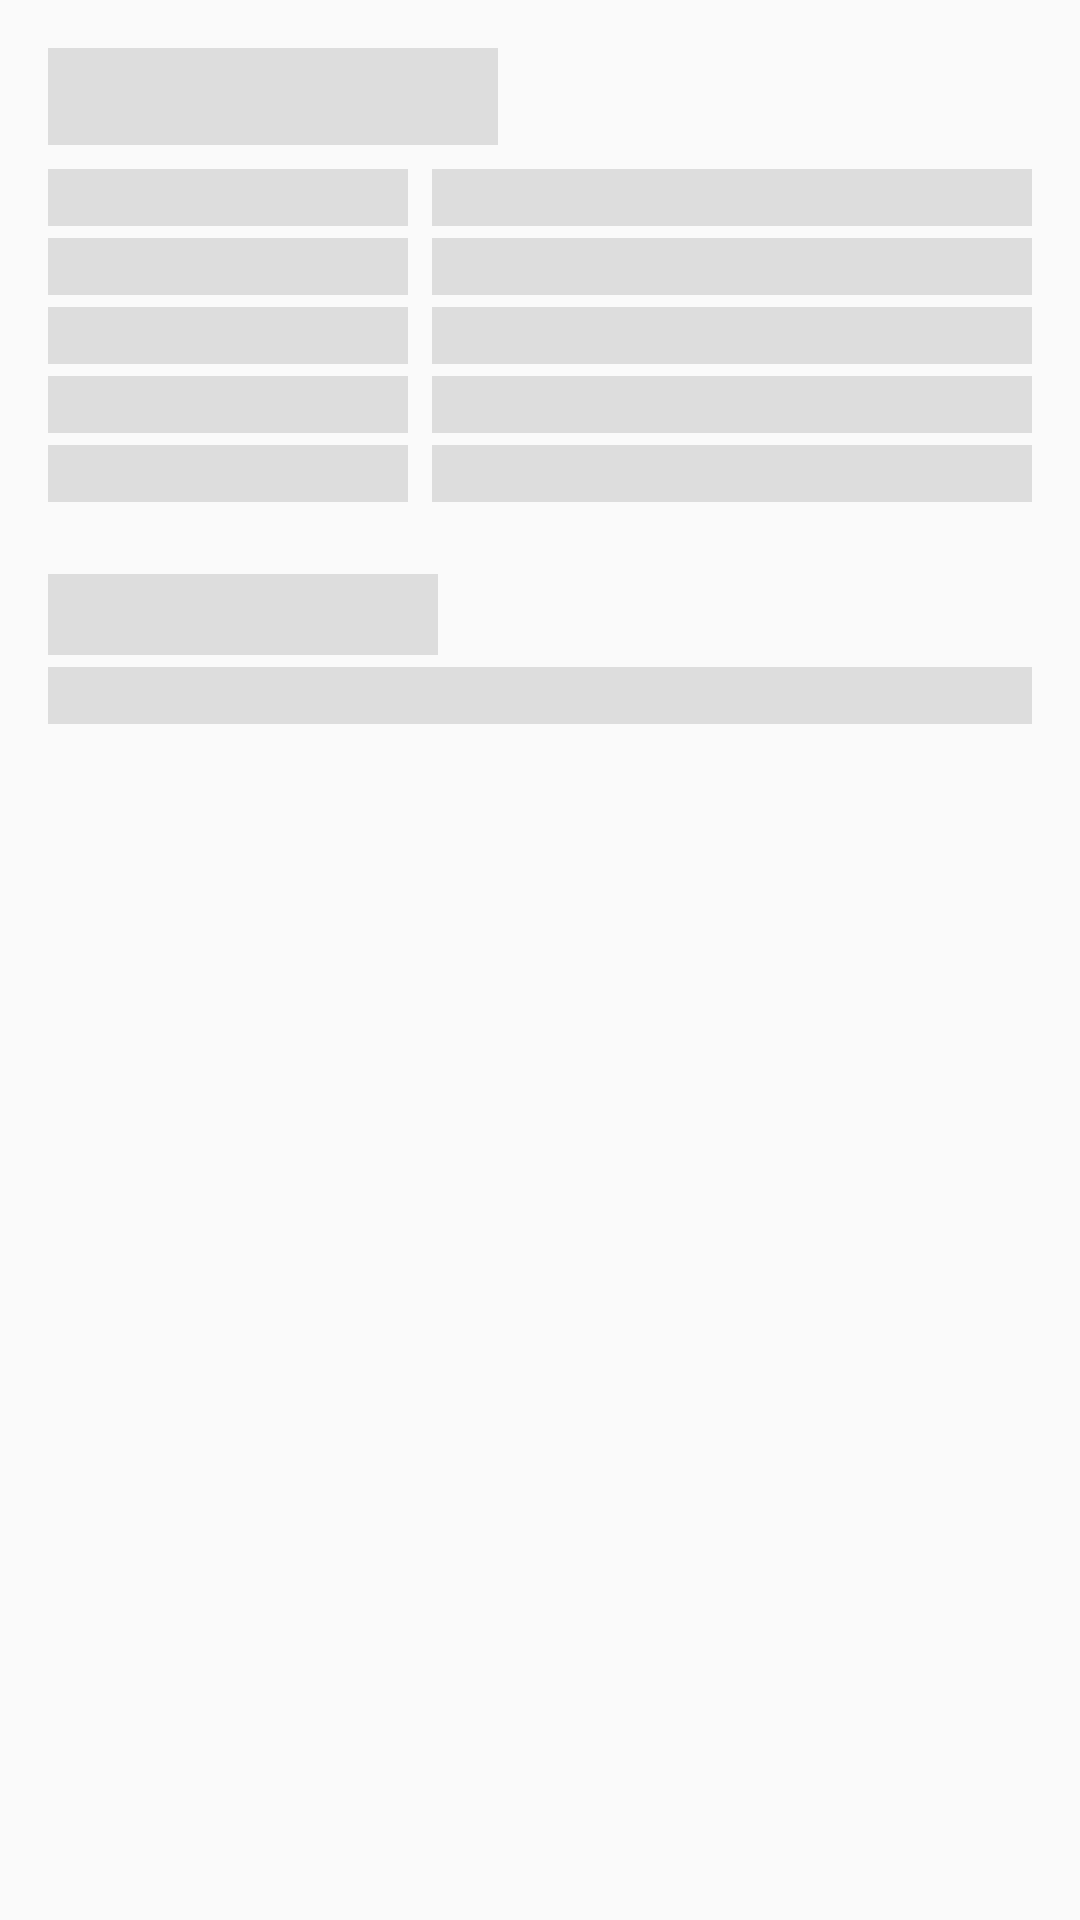

Write the Android layout XML for this screen, with the resource values it uses.
<!-- AndroidManifest.xml: application theme Theme.Capstone -->
<!-- res/layout/shimmer_detail.xml -->
<?xml version="1.0" encoding="utf-8"?>
<androidx.constraintlayout.widget.ConstraintLayout xmlns:android="http://schemas.android.com/apk/res/android"    xmlns:app="http://schemas.android.com/apk/res-auto"    android:layout_width="match_parent"    android:layout_height="wrap_content">    <TextView        android:id="@+id/tvNameEventDetailS"        android:layout_width="150dp"        android:layout_height="wrap_content"        android:layout_marginStart="16dp"        android:layout_marginTop="16dp"        android:fontFamily="@font/poppins"        android:background="@color/gray_shimmer"        android:textColor="@color/black"        android:textSize="24sp"        android:textStyle="bold"        app:layout_constraintStart_toStartOf="parent"        app:layout_constraintTop_toTopOf="parent" />    <TextView        android:id="@+id/dateEventS"        style="@style/AppTheme.TextMain"        android:layout_width="120dp"        android:layout_height="wrap_content"        android:layout_marginTop="8dp"        android:background="@color/gray_shimmer"        app:layout_constraintStart_toStartOf="@+id/tvNameEventDetailS"        app:layout_constraintTop_toBottomOf="@+id/tvNameEventDetailS" />    <TextView        android:id="@+id/tvDateEventS"        style="@style/AppTheme.TextMain"        android:layout_width="0dp"        android:layout_height="wrap_content"        android:background="@color/gray_shimmer"        android:layout_marginStart="8dp"        android:layout_marginEnd="16dp"        app:layout_constraintBottom_toBottomOf="@+id/dateEventS"        app:layout_constraintEnd_toEndOf="parent"        app:layout_constraintStart_toEndOf="@+id/dateEventS" />    <TextView        android:id="@+id/lokasiEventS"        style="@style/AppTheme.TextMain"        android:layout_width="0dp"        android:layout_height="wrap_content"        android:layout_marginStart="16dp"        android:background="@color/gray_shimmer"        android:layout_marginTop="4dp"        app:layout_constraintEnd_toEndOf="@+id/dateEventS"        app:layout_constraintStart_toStartOf="parent"        app:layout_constraintTop_toBottomOf="@+id/dateEventS" />    <TextView        android:id="@+id/tvDetailLocS"        style="@style/AppTheme.TextMain"        android:layout_width="0dp"        android:layout_height="wrap_content"        android:background="@color/gray_shimmer"        android:layout_marginStart="8dp"        app:layout_constraintEnd_toEndOf="@+id/tvDateEventS"        app:layout_constraintStart_toEndOf="@+id/lokasiEventS"        app:layout_constraintTop_toTopOf="@+id/lokasiEventS" />    <TextView        android:id="@+id/tvContactHpS"        style="@style/AppTheme.TextMain"        android:layout_width="0dp"        android:layout_height="wrap_content"        android:background="@color/gray_shimmer"        android:layout_marginTop="4dp"        app:layout_constraintEnd_toEndOf="@+id/lokasiEventS"        app:layout_constraintStart_toStartOf="@+id/lokasiEventS"        app:layout_constraintTop_toBottomOf="@+id/lokasiEventS" />    <TextView        android:id="@+id/tvDetailContactHpS"        style="@style/AppTheme.TextMain"        android:layout_width="0dp"        android:layout_height="wrap_content"        android:background="@color/gray_shimmer"        android:layout_marginStart="8dp"        app:layout_constraintEnd_toEndOf="@+id/tvDetailLocS"        app:layout_constraintStart_toEndOf="@+id/tvContactHpS"        app:layout_constraintTop_toTopOf="@+id/tvContactHpS" />    <TextView        android:id="@+id/tvEmailS"        style="@style/AppTheme.TextMain"        android:layout_width="0dp"        android:layout_height="wrap_content"        android:layout_marginTop="4dp"        android:background="@color/gray_shimmer"        app:layout_constraintEnd_toEndOf="@+id/tvContactHpS"        app:layout_constraintStart_toStartOf="@+id/lokasiEventS"        app:layout_constraintTop_toBottomOf="@+id/tvContactHpS" />    <TextView        android:id="@+id/tvDetailEmailS"        style="@style/AppTheme.TextMain"        android:layout_width="0dp"        android:layout_height="wrap_content"        android:layout_marginStart="8dp"        android:background="@color/gray_shimmer"        app:layout_constraintEnd_toEndOf="@+id/tvDetailContactHpS"        app:layout_constraintStart_toEndOf="@+id/tvContactHpS"        app:layout_constraintTop_toTopOf="@+id/tvEmailS" />    <TextView        android:id="@+id/tvAuthorS"        style="@style/AppTheme.TextMain"        android:layout_width="0dp"        android:layout_height="wrap_content"        android:layout_marginTop="4dp"        android:background="@color/gray_shimmer"        app:layout_constraintEnd_toEndOf="@+id/tvEmailS"        app:layout_constraintStart_toStartOf="@+id/lokasiEventS"        app:layout_constraintTop_toBottomOf="@+id/tvEmailS" />    <TextView        android:id="@+id/tvDetailAuthorS"        style="@style/AppTheme.TextMain"        android:layout_width="0dp"        android:layout_height="wrap_content"        android:background="@color/gray_shimmer"        app:layout_constraintEnd_toEndOf="@+id/tvDetailEmailS"        app:layout_constraintStart_toStartOf="@+id/tvDetailEmailS"        app:layout_constraintTop_toTopOf="@+id/tvAuthorS" />    <TextView        android:id="@+id/detailEventS"        android:layout_width="130dp"        android:layout_height="wrap_content"        android:layout_marginTop="24dp"        android:fontFamily="@font/poppins"        android:background="@color/gray_shimmer"        android:textColor="@color/black"        android:textSize="20sp"        android:textStyle="bold"        app:layout_constraintStart_toStartOf="@+id/tvAuthorS"        app:layout_constraintTop_toBottomOf="@+id/tvDetailAuthorS" />    <TextView        android:id="@+id/tvDescEventS"        style="@style/AppTheme.TextMain"        android:layout_width="0dp"        android:layout_height="wrap_content"        android:layout_marginTop="4dp"        android:layout_marginEnd="16dp"        android:background="@color/gray_shimmer"        app:layout_constraintEnd_toEndOf="parent"        app:layout_constraintStart_toStartOf="@+id/detailEventS"        app:layout_constraintTop_toBottomOf="@+id/detailEventS" /></androidx.constraintlayout.widget.ConstraintLayout>
<!-- resources referenced by this layout -->
<resources>
  <color name="black">#FF000000</color>
  <color name="gray_shimmer">#DDDDDD</color>
  <style name="AppTheme.TextMain" parent="TextAppearance.AppCompat">
          <item name="color">@color/black</item>
          <item name="fontFamily">@font/poppins_regular</item>
          <item name="android:textSize">14sp</item>
      </style>
  <style name="Theme.Capstone" parent="Theme.MaterialComponents.Light.DarkActionBar.Bridge">
          
          <item name="colorPrimary">@color/color_1</item>
          <item name="colorPrimaryVariant">@color/color_1</item>
          <item name="colorOnPrimary">@color/white</item>
          
          <item name="colorSecondary">@color/teal_200</item>
          <item name="colorSecondaryVariant">@color/teal_700</item>
          <item name="colorOnSecondary">@color/black</item>
          
          <item name="android:statusBarColor" tools:targetApi="l">?attr/colorPrimaryVariant</item>
          
      </style>
  <color name="color_1">#51AD99</color>
  <color name="white">#FFFFFFFF</color>
  <color name="teal_200">#FF03DAC5</color>
  <color name="teal_700">#FF018786</color>
</resources>
